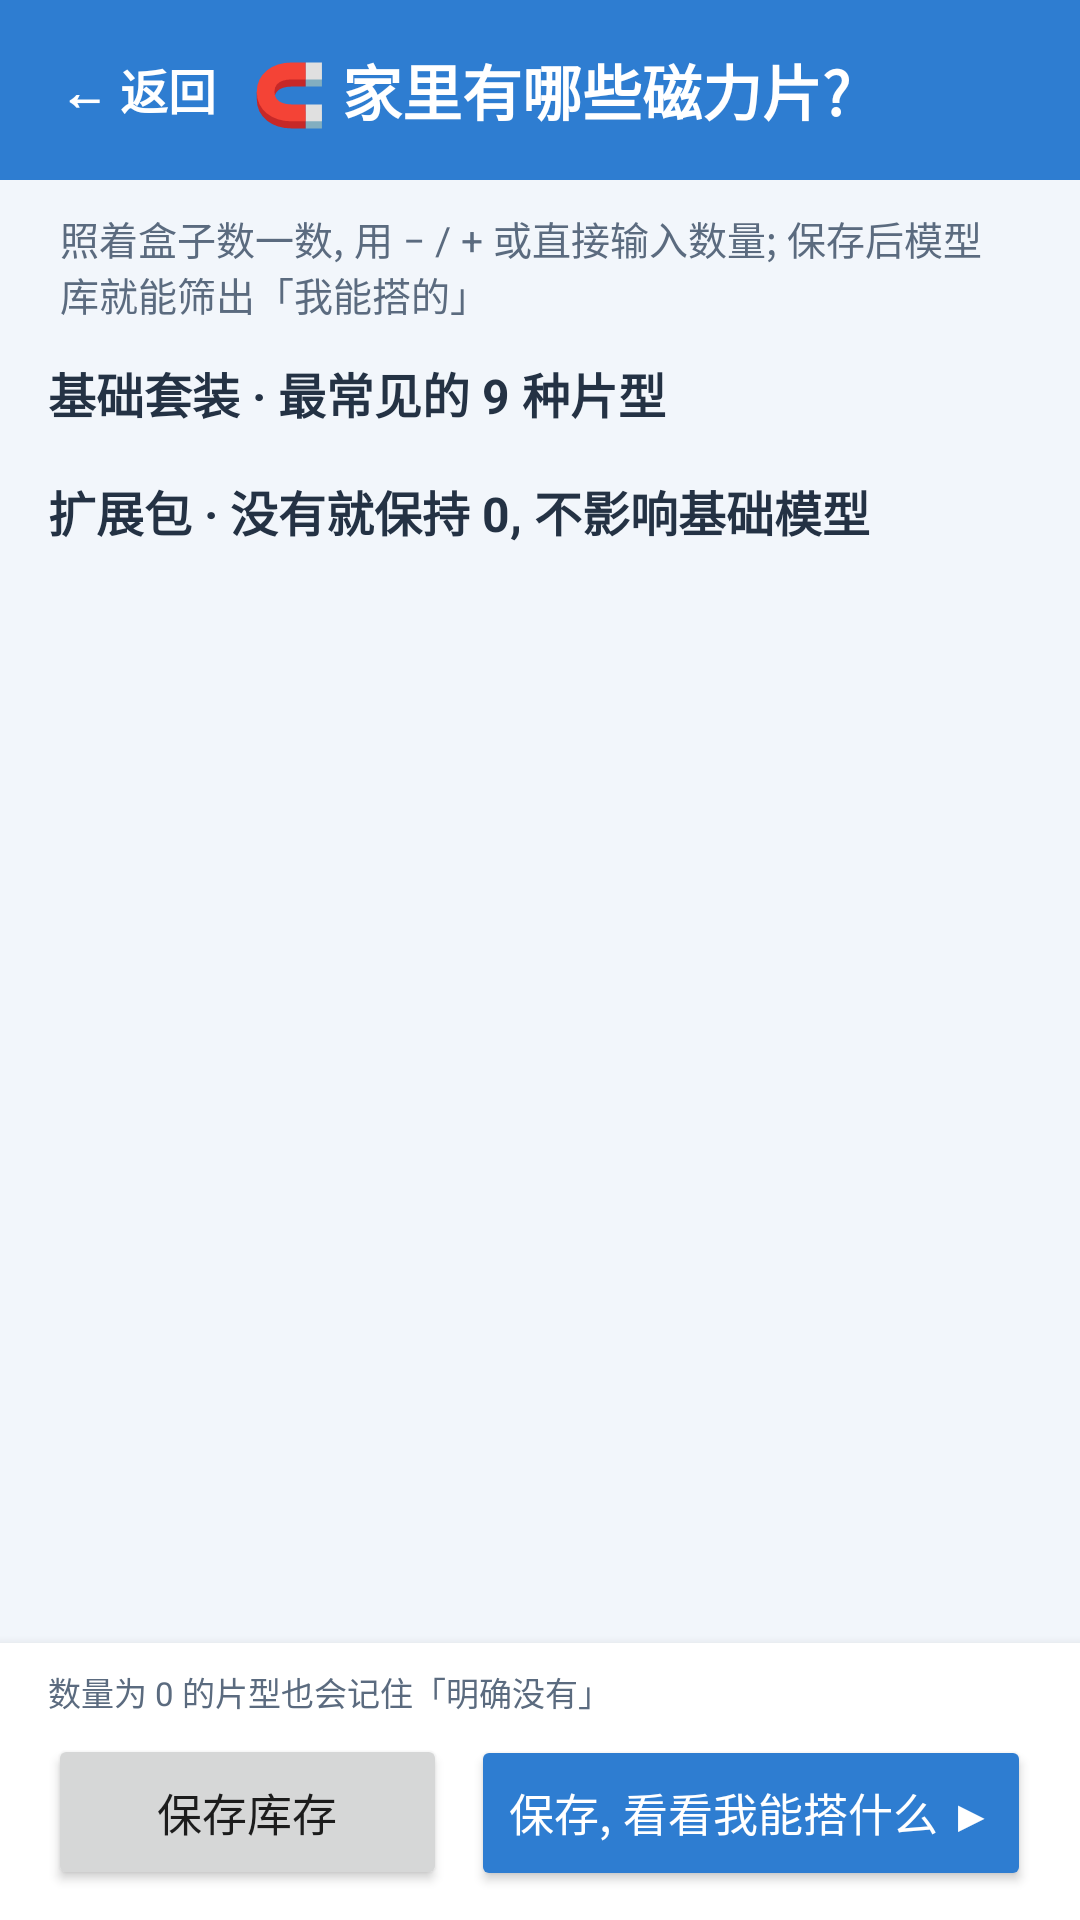

Produce the Android XML layout that renders to this screen, including the resource entries it uses.
<!-- AndroidManifest.xml: application theme Theme.MagTile -->
<!-- res/layout/activity_inventory.xml -->
<?xml version="1.0" encoding="utf-8"?>
<LinearLayout xmlns:android="http://schemas.android.com/apk/res/android"
    android:layout_width="match_parent"
    android:layout_height="match_parent"
    android:background="@color/magtile_background"
    android:orientation="vertical">

    <LinearLayout
        android:layout_width="match_parent"
        android:layout_height="wrap_content"
        android:background="@color/magtile_primary"
        android:gravity="center_vertical"
        android:orientation="horizontal"
        android:paddingStart="8dp"
        android:paddingEnd="16dp"
        android:paddingTop="6dp"
        android:paddingBottom="6dp">

        
        <TextView
            android:id="@+id/inventory_back"
            android:layout_width="wrap_content"
            android:layout_height="@dimen/touch_target"
            android:gravity="center"
            android:paddingStart="12dp"
            android:paddingEnd="12dp"
            android:text="@string/inventory_back"
            android:textColor="@color/magtile_on_primary"
            android:textSize="@dimen/text_section"
            android:textStyle="bold" />

        <TextView
            android:layout_width="0dp"
            android:layout_height="wrap_content"
            android:layout_weight="1"
            android:text="@string/inventory_title"
            android:textColor="@color/magtile_on_primary"
            android:textSize="@dimen/text_title"
            android:textStyle="bold" />

        
        <TextView
            android:id="@+id/inventory_total"
            android:layout_width="wrap_content"
            android:layout_height="wrap_content"
            android:textColor="@color/magtile_on_primary"
            android:textSize="@dimen/text_secondary"
            android:textStyle="bold" />
    </LinearLayout>

    <TextView
        android:layout_width="match_parent"
        android:layout_height="wrap_content"
        android:paddingStart="20dp"
        android:paddingEnd="20dp"
        android:paddingTop="10dp"
        android:paddingBottom="4dp"
        android:text="@string/inventory_hint"
        android:textColor="@color/magtile_text_secondary"
        android:textSize="@dimen/text_secondary" />

    <ScrollView
        android:layout_width="match_parent"
        android:layout_height="0dp"
        android:layout_weight="1"
        android:fillViewport="true">

        <LinearLayout
            android:layout_width="match_parent"
            android:layout_height="wrap_content"
            android:orientation="vertical"
            android:paddingStart="16dp"
            android:paddingEnd="16dp"
            android:paddingBottom="12dp">

            
            <TextView
                android:layout_width="wrap_content"
                android:layout_height="wrap_content"
                android:layout_marginTop="8dp"
                android:text="@string/inventory_group_core"
                android:textColor="@color/magtile_text_primary"
                android:textSize="@dimen/text_section"
                android:textStyle="bold" />

            <LinearLayout
                android:id="@+id/inventory_core_rows"
                android:layout_width="match_parent"
                android:layout_height="wrap_content"
                android:orientation="vertical" />

            
            <TextView
                android:layout_width="wrap_content"
                android:layout_height="wrap_content"
                android:layout_marginTop="16dp"
                android:text="@string/inventory_group_expansion"
                android:textColor="@color/magtile_text_primary"
                android:textSize="@dimen/text_section"
                android:textStyle="bold" />

            <LinearLayout
                android:id="@+id/inventory_expansion_rows"
                android:layout_width="match_parent"
                android:layout_height="wrap_content"
                android:orientation="vertical" />
        </LinearLayout>
    </ScrollView>

    
    <LinearLayout
        android:layout_width="match_parent"
        android:layout_height="wrap_content"
        android:background="@color/magtile_card"
        android:elevation="6dp"
        android:orientation="vertical"
        android:paddingStart="16dp"
        android:paddingEnd="16dp"
        android:paddingTop="8dp"
        android:paddingBottom="10dp">

        <TextView
            android:layout_width="wrap_content"
            android:layout_height="wrap_content"
            android:text="@string/inventory_zero_note"
            android:textColor="@color/magtile_text_secondary"
            android:textSize="@dimen/text_caption" />

        <LinearLayout
            android:layout_width="match_parent"
            android:layout_height="wrap_content"
            android:layout_marginTop="6dp"
            android:orientation="horizontal">

            <Button
                android:id="@+id/inventory_save"
                android:layout_width="0dp"
                android:layout_height="@dimen/button_height"
                android:layout_marginEnd="@dimen/spacing_small"
                android:layout_weight="1"
                android:text="@string/inventory_save"
                android:textSize="@dimen/text_body" />

            <Button
                android:id="@+id/inventory_save_match"
                android:layout_width="0dp"
                android:layout_height="@dimen/button_height"
                android:layout_weight="1.4"
                android:backgroundTint="@color/magtile_primary"
                android:text="@string/inventory_save_match"
                android:textColor="@color/magtile_on_primary"
                android:textSize="@dimen/text_body" />
        </LinearLayout>
    </LinearLayout>

</LinearLayout>
<!-- resources referenced by this layout -->
<resources>
  <color name="magtile_background">#FFF2F6FB</color>
  <color name="magtile_card">#FFFFFFFF</color>
  <color name="magtile_on_primary">#FFFFFFFF</color>
  <color name="magtile_primary">#FF2E7DD1</color>
  <color name="magtile_text_primary">#FF243244</color>
  <color name="magtile_text_secondary">#FF5B6B7F</color>
  <dimen name="button_height">52dp</dimen>
  <dimen name="spacing_small">8dp</dimen>
  <dimen name="text_body">15sp</dimen>
  <dimen name="text_caption">11sp</dimen>
  <dimen name="text_secondary">13sp</dimen>
  <dimen name="text_section">16sp</dimen>
  <dimen name="text_title">20sp</dimen>
  <dimen name="touch_target">48dp</dimen>
  <string name="inventory_back">← 返回</string>
  <string name="inventory_group_core">基础套装 · 最常见的 9 种片型</string>
  <string name="inventory_group_expansion">扩展包 · 没有就保持 0, 不影响基础模型</string>
  <string name="inventory_hint">照着盒子数一数, 用 − / + 或直接输入数量; 保存后模型库就能筛出「我能搭的」</string>
  <string name="inventory_save">保存库存</string>
  <string name="inventory_save_match">保存, 看看我能搭什么 ▶</string>
  <string name="inventory_title">🧲 家里有哪些磁力片?</string>
  <string name="inventory_zero_note">数量为 0 的片型也会记住「明确没有」</string>
  <style name="Theme.MagTile" parent="android:Theme.Material.Light.NoActionBar">
          <item name="android:colorPrimary">@color/magtile_primary</item>
          <item name="android:colorPrimaryDark">@color/magtile_primary_dark</item>
          <item name="android:colorAccent">@color/magtile_star</item>
          <item name="android:statusBarColor">@color/magtile_primary_dark</item>
          <item name="android:windowBackground">@color/magtile_background</item>
      </style>
  <color name="magtile_primary_dark">#FF1F5FA8</color>
  <color name="magtile_star">#FFE8A13C</color>
</resources>
